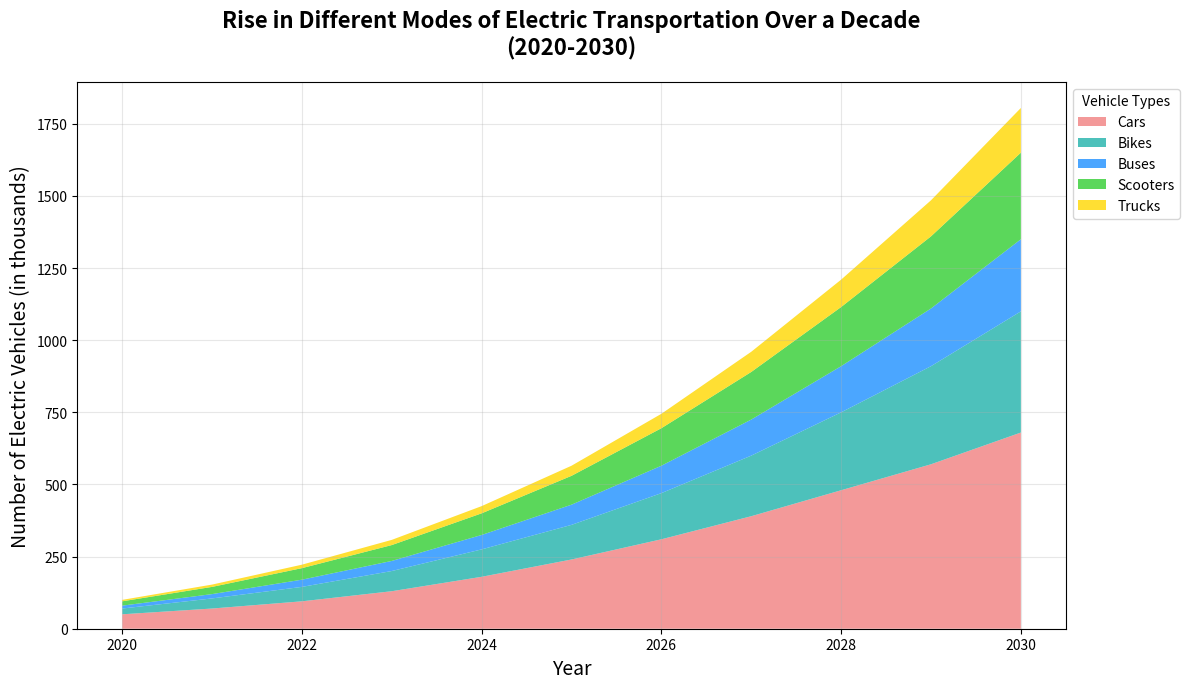

Python code for this plot:
import matplotlib.pyplot as plt
import numpy as np

years = np.arange(2020, 2031)

electric_cars = [50, 70, 95, 130, 180, 240, 310, 390, 480, 570, 680]
electric_bikes = [20, 35, 50, 70, 95, 120, 160, 210, 270, 340, 420]
electric_buses = [10, 15, 25, 35, 50, 70, 95, 125, 160, 200, 250]
electric_scooters = [15, 25, 40, 55, 75, 100, 130, 165, 205, 250, 300]
electric_trucks = [5, 8, 12, 18, 25, 35, 50, 70, 95, 125, 155]

electric_vehicles = np.array([electric_cars, electric_bikes, electric_buses, electric_scooters, electric_trucks])

fig, ax = plt.subplots(figsize=(12, 7))

# Shuffled the colors manually
ax.stackplot(years, electric_vehicles, labels=['Cars', 'Bikes', 'Buses', 'Scooters', 'Trucks'], 
             colors=['lightcoral', 'lightseagreen', 'dodgerblue', 'limegreen', 'gold'], alpha=0.8)

ax.set_title("Rise in Different Modes of Electric Transportation Over a Decade\n(2020-2030)", fontsize=16, fontweight='bold', pad=20)
ax.set_xlabel("Year", fontsize=14)
ax.set_ylabel("Number of Electric Vehicles (in thousands)", fontsize=14)
ax.legend(loc='upper left', bbox_to_anchor=(1, 1), title='Vehicle Types')
ax.grid(alpha=0.3)
plt.tight_layout()
plt.show()
